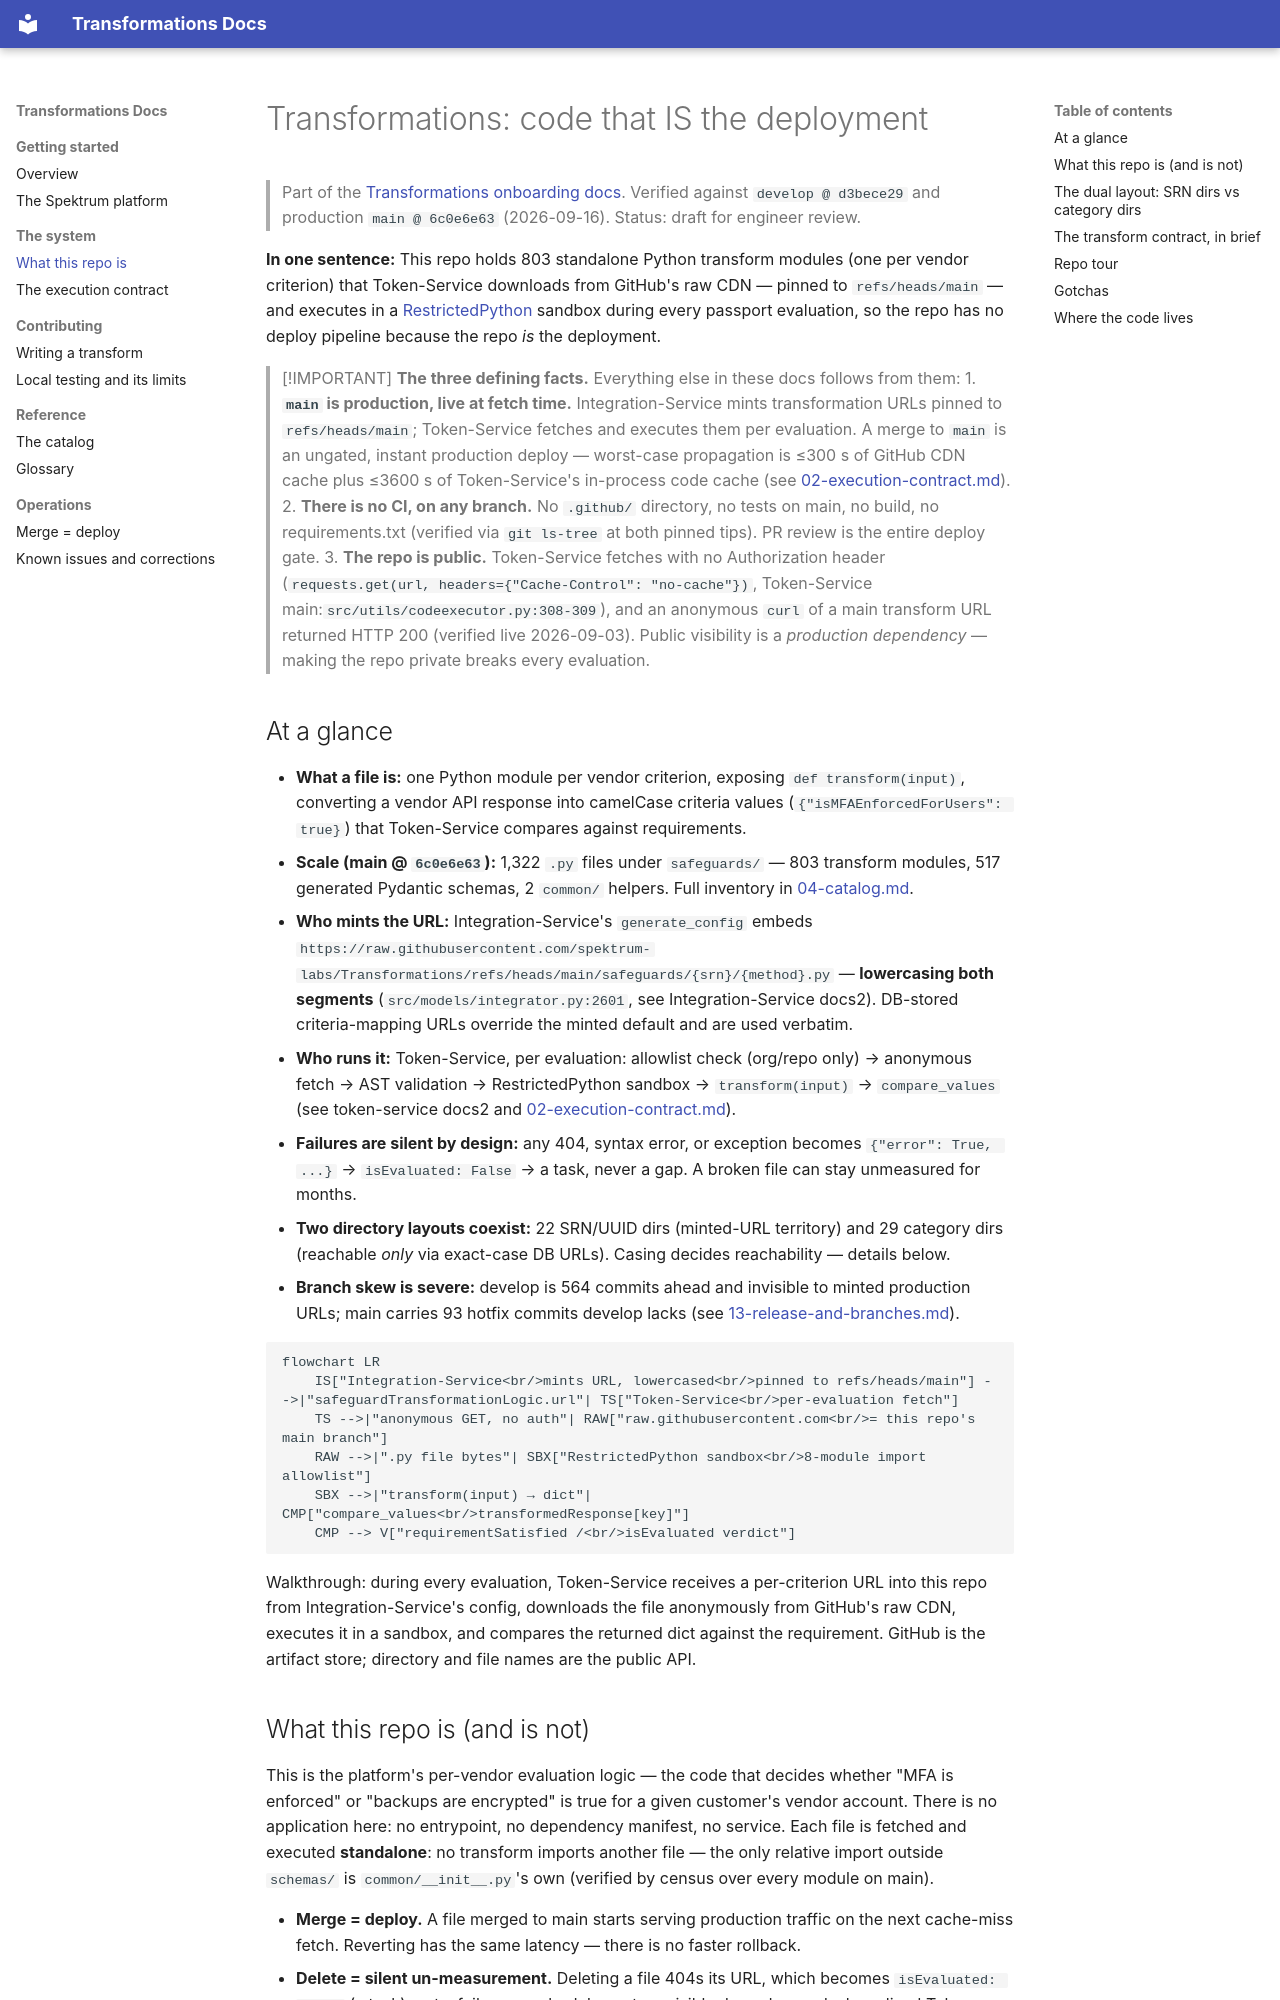

repository: spektrum-labs/Transformations · page: 01-transformations-overview.html · generator: mkdocs

# Transformations: code that IS the deployment

> Part of the [Transformations onboarding docs](README.md). Verified against `develop @ d3bece29` and production `main @ 6c0e6e63` (2026-09-16). Status: draft for engineer review.

**In one sentence:** This repo holds 803 standalone Python transform modules (one per vendor criterion) that Token-Service downloads from GitHub's raw CDN — pinned to `refs/heads/main` — and executes in a [RestrictedPython](GLOSSARY.md#restrictedpython) sandbox during every passport evaluation, so the repo has no deploy pipeline because the repo *is* the deployment.

> [!IMPORTANT]
> **The three defining facts.** Everything else in these docs follows from them:
> 1. **`main` is production, live at fetch time.** Integration-Service mints transformation URLs pinned to `refs/heads/main`; Token-Service fetches and executes them per evaluation. A merge to `main` is an ungated, instant production deploy — worst-case propagation is ≤300 s of GitHub CDN cache plus ≤3600 s of Token-Service's in-process code cache (see [02-execution-contract.md](02-execution-contract.md)).
> 2. **There is no CI, on any branch.** No `.github/` directory, no tests on main, no build, no requirements.txt (verified via `git ls-tree` at both pinned tips). PR review is the entire deploy gate.
> 3. **The repo is public.** Token-Service fetches with no Authorization header (`requests.get(url, headers={"Cache-Control": "no-cache"})`, Token-Service main:`src/utils/codeexecutor.py:308-309`), and an anonymous `curl` of a main transform URL returned HTTP 200 (verified live 2026-09-03). Public visibility is a *production dependency* — making the repo private breaks every evaluation.

## At a glance

- **What a file is:** one Python module per vendor criterion, exposing `def transform(input)`, converting a vendor API response into camelCase criteria values (`{"isMFAEnforcedForUsers": true}`) that Token-Service compares against requirements.
- **Scale (main @ `6c0e6e63`):** 1,322 `.py` files under `safeguards/` — 803 transform modules, 517 generated Pydantic schemas, 2 `common/` helpers. Full inventory in [04-catalog.md](04-catalog.md).
- **Who mints the URL:** Integration-Service's `generate_config` embeds `https://raw.githubusercontent.com/spektrum-labs/Transformations/refs/heads/main/safeguards/{srn}/{method}.py` — **lowercasing both segments** (`src/models/integrator.py:2601`, see Integration-Service docs2). DB-stored criteria-mapping URLs override the minted default and are used verbatim.
- **Who runs it:** Token-Service, per evaluation: allowlist check (org/repo only) → anonymous fetch → AST validation → RestrictedPython sandbox → `transform(input)` → `compare_values` (see token-service docs2 and [02-execution-contract.md](02-execution-contract.md)).
- **Failures are silent by design:** any 404, syntax error, or exception becomes `{"error": True, ...}` → `isEvaluated: False` → a task, never a gap. A broken file can stay unmeasured for months.
- **Two directory layouts coexist:** 22 SRN/UUID dirs (minted-URL territory) and 29 category dirs (reachable *only* via exact-case DB URLs). Casing decides reachability — details below.
- **Branch skew is severe:** develop is 564 commits ahead and invisible to minted production URLs; main carries 93 hotfix commits develop lacks (see [13-release-and-branches.md](13-release-and-branches.md)).

```mermaid
flowchart LR
    IS["Integration-Service<br/>mints URL, lowercased<br/>pinned to refs/heads/main"] -->|"safeguardTransformationLogic.url"| TS["Token-Service<br/>per-evaluation fetch"]
    TS -->|"anonymous GET, no auth"| RAW["raw.githubusercontent.com<br/>= this repo's main branch"]
    RAW -->|".py file bytes"| SBX["RestrictedPython sandbox<br/>8-module import allowlist"]
    SBX -->|"transform(input) → dict"| CMP["compare_values<br/>transformedResponse[key]"]
    CMP --> V["requirementSatisfied /<br/>isEvaluated verdict"]
```

Walkthrough: during every evaluation, Token-Service receives a per-criterion URL into this repo from Integration-Service's config, downloads the file anonymously from GitHub's raw CDN, executes it in a sandbox, and compares the returned dict against the requirement. GitHub is the artifact store; directory and file names are the public API.
